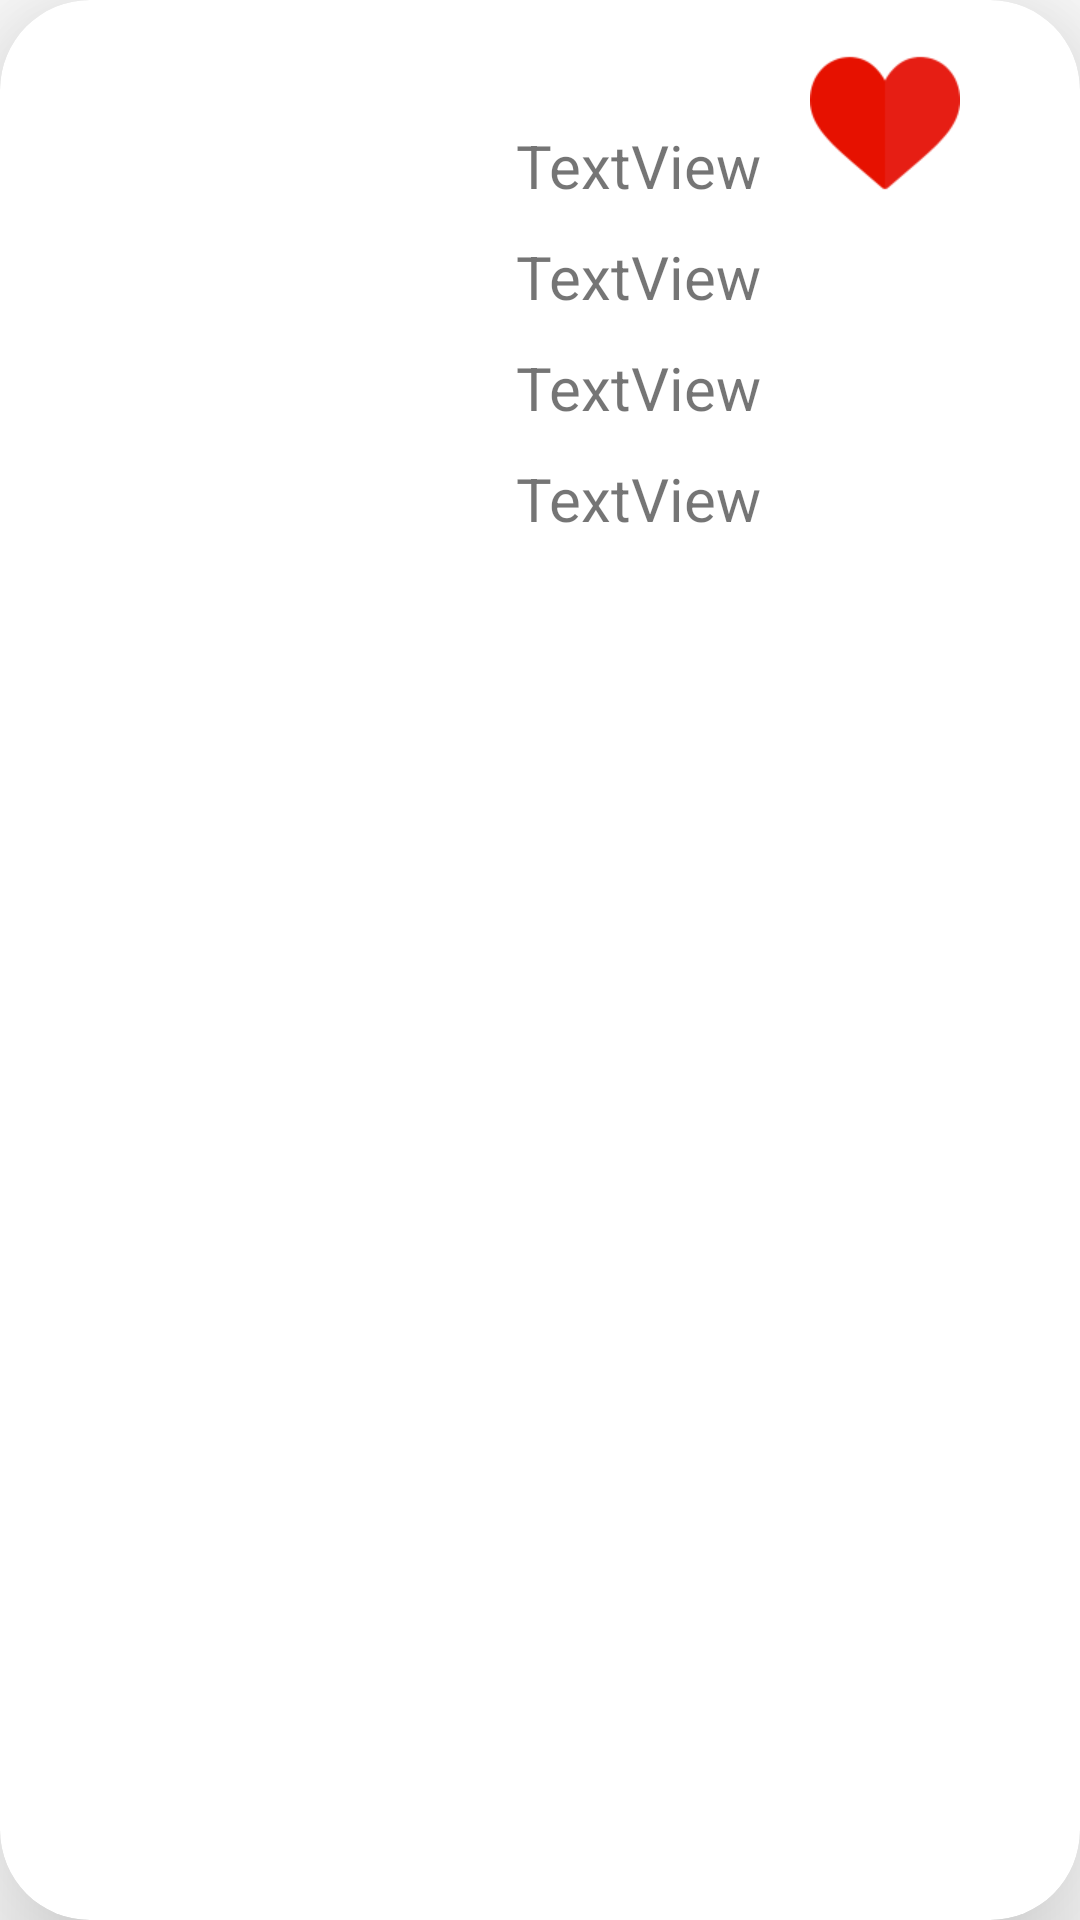

Here is an Android app screen rendered from its layout file. Give the layout XML and the strings, colors and styles it references.
<!-- AndroidManifest.xml: application theme Theme.YazDonemi -->
<!-- res/layout/card_favori.xml -->
<?xml version="1.0" encoding="utf-8"?>
<androidx.cardview.widget.CardView xmlns:android="http://schemas.android.com/apk/res/android"
    xmlns:app="http://schemas.android.com/apk/res-auto"
    xmlns:tools="http://schemas.android.com/tools"
    android:layout_width="match_parent"
    android:layout_height="wrap_content"
    android:layout_margin="15dp"
    app:cardCornerRadius="30dp"
    app:cardElevation="30dp">

    <androidx.constraintlayout.widget.ConstraintLayout
        android:layout_width="match_parent"
        android:layout_height="wrap_content">

        <LinearLayout
            android:layout_width="wrap_content"
            android:layout_height="wrap_content"
            android:orientation="vertical"
            app:layout_constraintBottom_toBottomOf="parent"
            app:layout_constraintEnd_toEndOf="parent"
            app:layout_constraintHorizontal_bias="0.23"
            app:layout_constraintStart_toEndOf="@+id/imageView"
            app:layout_constraintTop_toTopOf="parent">

            <TextView
                android:id="@+id/textView3.3"
                android:layout_width="wrap_content"
                android:layout_height="wrap_content"
                android:layout_margin="5dp"
                android:text="TextView"
                android:textSize="20sp" />

            <TextView
                android:id="@+id/textView3.2"
                android:layout_width="wrap_content"
                android:layout_height="wrap_content"
                android:layout_margin="5dp"
                android:text="TextView"
                android:textSize="20sp" />

            <TextView
                android:id="@+id/textView3.1"
                android:layout_width="wrap_content"
                android:layout_height="wrap_content"
                android:layout_margin="5dp"
                android:text="TextView"
                android:textSize="20sp" />

            <TextView
                android:id="@+id/textView3.0"
                android:layout_width="wrap_content"
                android:layout_height="wrap_content"
                android:layout_margin="5dp"
                android:text="TextView"
                android:textSize="20sp" />

        </LinearLayout>

        <ImageView
            android:id="@+id/imageView"
            android:layout_width="121dp"
            android:layout_height="221dp"
            android:layout_marginStart="16dp"
            app:layout_constraintBottom_toBottomOf="parent"
            app:layout_constraintStart_toStartOf="parent"
            app:layout_constraintTop_toTopOf="parent"
            app:srcCompat="@drawable/basket_banner" />

        <ImageButton
            android:id="@+id/favoriEkle"
            android:layout_width="50dp"
            android:layout_height="50dp"
            android:layout_marginTop="16dp"
            android:layout_marginEnd="40dp"
            android:background="@drawable/kalp"
            app:layout_constraintEnd_toEndOf="parent"
            app:layout_constraintTop_toTopOf="parent" />

    </androidx.constraintlayout.widget.ConstraintLayout>
</androidx.cardview.widget.CardView>
<!-- resources referenced by this layout -->
<resources>
  <!-- drawable kalp: png bitmap (drawable, 2712 bytes) -->
  <style name="Theme.YazDonemi" parent="Theme.MaterialComponents.Light.NoActionBar">
          <item name="colorPrimary">#673AB7</item>
          <item name="colorPrimaryDark">#673AB7</item>
          <item name="colorAccent">#FF5722</item>
      </style>
</resources>
